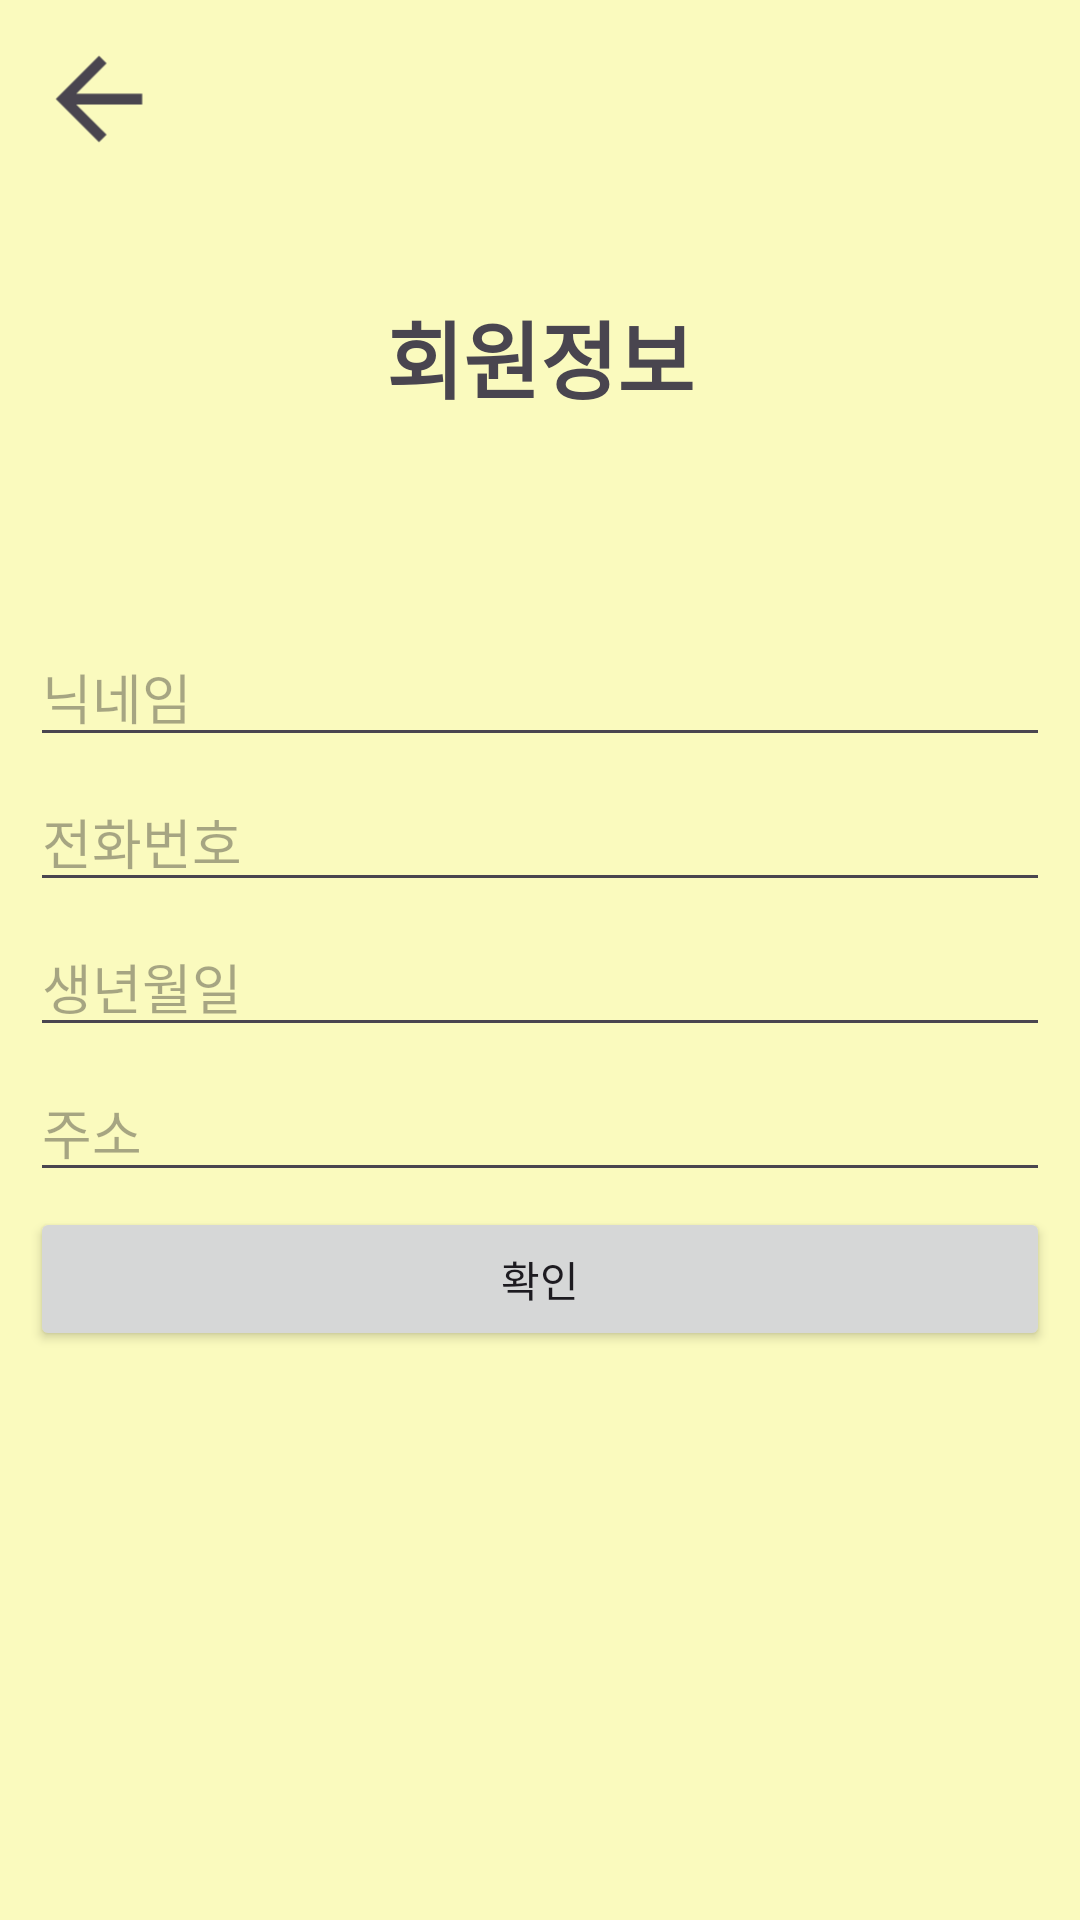

The Android layout XML behind this screen, and the referenced resources:
<!-- AndroidManifest.xml: application theme Theme.Talky_Project -->
<!-- res/layout/activity_member_init.xml -->
<?xml version="1.0" encoding="utf-8"?>
<LinearLayout xmlns:android="http://schemas.android.com/apk/res/android"
    xmlns:app="http://schemas.android.com/apk/res-auto"
    android:layout_width="match_parent"
    android:layout_height="match_parent"
    android:background="#FAFABE"
    android:orientation="vertical">

    <ImageView
        android:id="@+id/backButton1"
        android:layout_width="wrap_content"
        android:layout_height="wrap_content"
        android:layout_gravity="start|end"
        android:paddingLeft="15dp"
        android:paddingTop="15dp"
        android:scaleX="1.8"
        android:scaleY="1.8"
        app:srcCompat="?attr/actionModeCloseDrawable" />

    <TextView
        android:id="@+id/textView"
        android:layout_width="match_parent"
        android:layout_height="160dp"
        android:gravity="center"
        android:text="@string/member_info"
        android:textSize="28sp"
        android:textStyle="bold" />

    <LinearLayout
        android:layout_width="match_parent"
        android:layout_height="match_parent"
        android:orientation="vertical"
        android:padding="10dp">

        <EditText
            android:id="@+id/nicknameEditText"
            android:layout_width="match_parent"
            android:layout_height="wrap_content"
            android:layout_marginBottom="5dp"
            android:ems="10"
            android:hint="@string/nickname"
            android:inputType="text" />

        <EditText
            android:id="@+id/phoneEditText"
            android:layout_width="match_parent"
            android:layout_height="wrap_content"
            android:layout_marginBottom="5dp"
            android:ems="10"
            android:hint="@string/phoneNumber"
            android:inputType="text" />

        <EditText
            android:id="@+id/birthdayEditTextText"
            android:layout_width="match_parent"
            android:layout_height="wrap_content"
            android:layout_marginBottom="5dp"
            android:ems="10"
            android:hint="@string/birthday"
            android:inputType="text" />

        <EditText
            android:id="@+id/addressEditText"
            android:layout_width="match_parent"
            android:layout_height="wrap_content"
            android:layout_marginBottom="5dp"
            android:ems="10"
            android:hint="@string/address"
            android:inputType="text" />

        <Button
            android:id="@+id/checkButton"
            android:layout_width="match_parent"
            android:layout_height="wrap_content"
            android:layout_marginBottom="5dp"
            android:text="@string/check" />

    </LinearLayout>

</LinearLayout>
<!-- resources referenced by this layout -->
<resources>
  <string name="address">주소</string>
  <string name="birthday">생년월일</string>
  <string name="check">확인</string>
  <string name="member_info">회원정보</string>
  <string name="nickname">닉네임</string>
  <string name="phoneNumber">전화번호</string>
  <style name="Theme.Talky_Project" parent="Base.Theme.Talky_Project" />
  <style name="Base.Theme.Talky_Project" parent="Theme.Material3.DayNight.NoActionBar">
          
          
      </style>
</resources>
